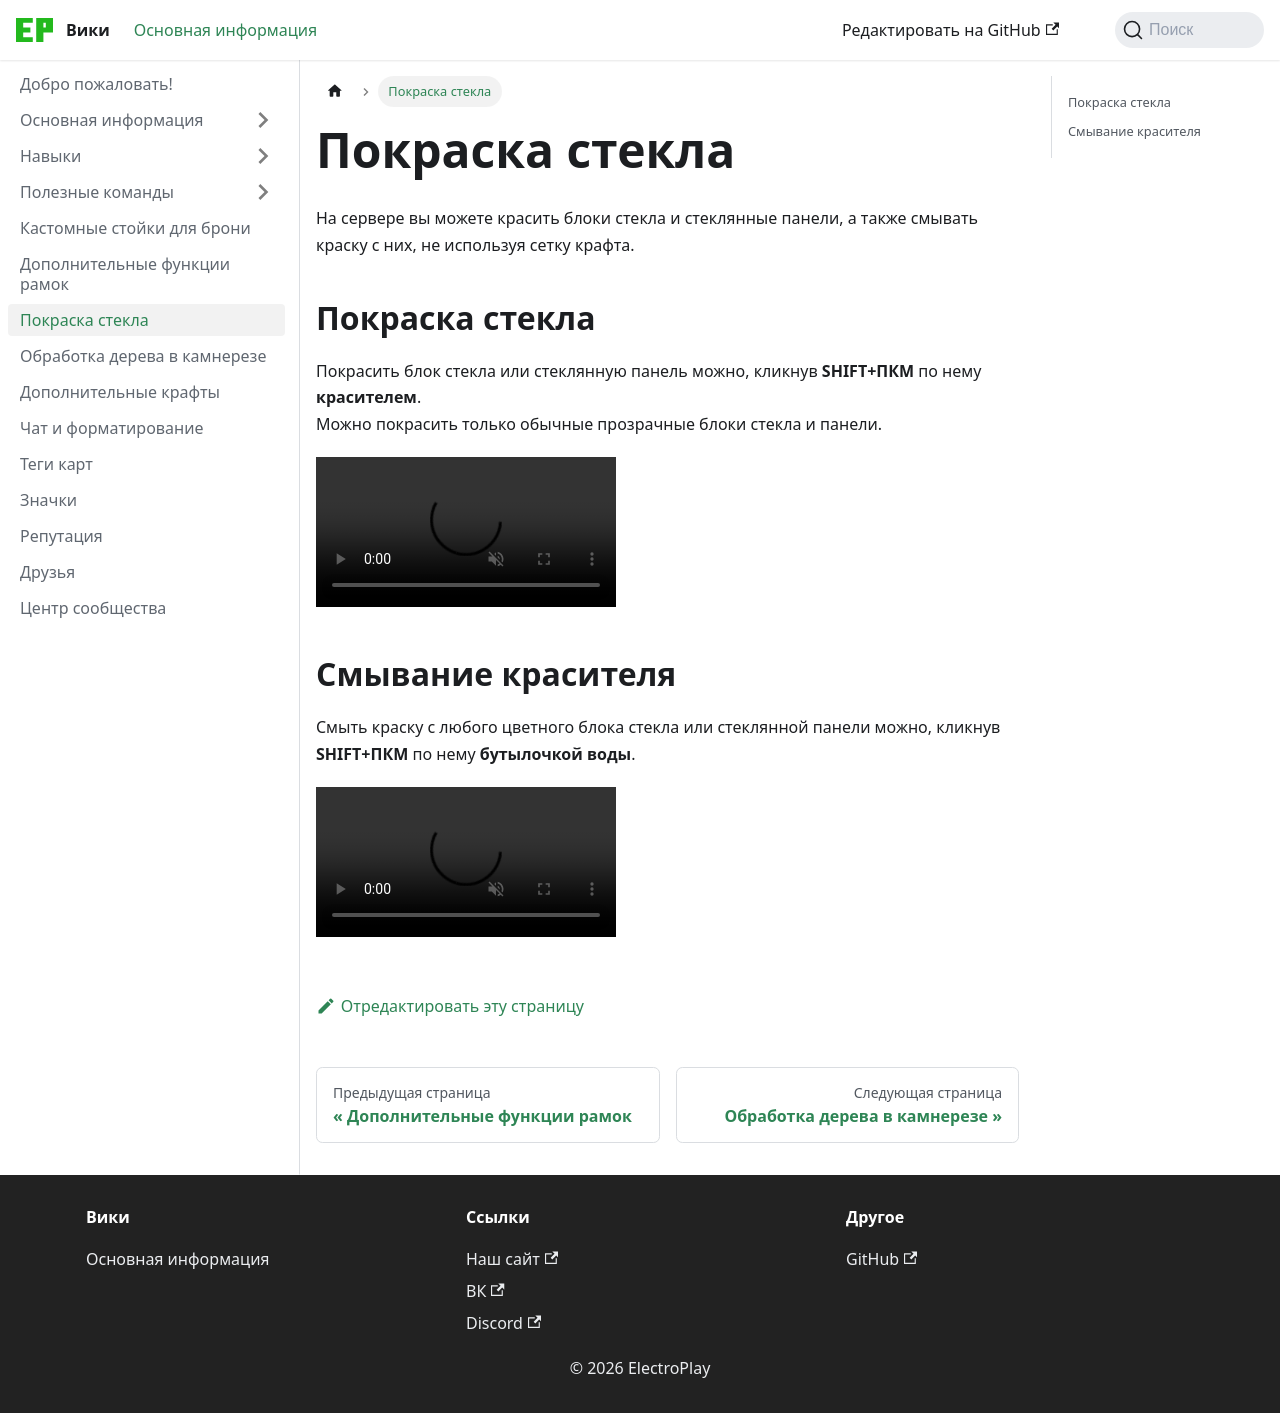

repository: epserv-ru/wiki · page: docs/glass-paint.html · generator: docusaurus

# Покраска стекла

На сервере вы можете красить блоки стекла и стеклянные панели, а также смывать краску с них, не используя сетку крафта.

## Покраска стекла

Покрасить блок стекла или стеклянную панель можно, кликнув **SHIFT+ПКМ** по нему **красителем**.\
Можно покрасить только обычные прозрачные блоки стекла и панели.

<video autoplay="autoplay" loop="loop" muted="muted" playsinline="playsinline" src="/img/glass-paint/glass-paint-preview.webm"/>

## Смывание красителя

Смыть краску с любого цветного блока стекла или стеклянной панели можно, кликнув **SHIFT+ПКМ** по нему **бутылочкой воды**.

<video autoplay="autoplay" loop="loop" muted="muted" playsinline="playsinline" src="/img/glass-paint/glass-clear-preview.webm"/>
